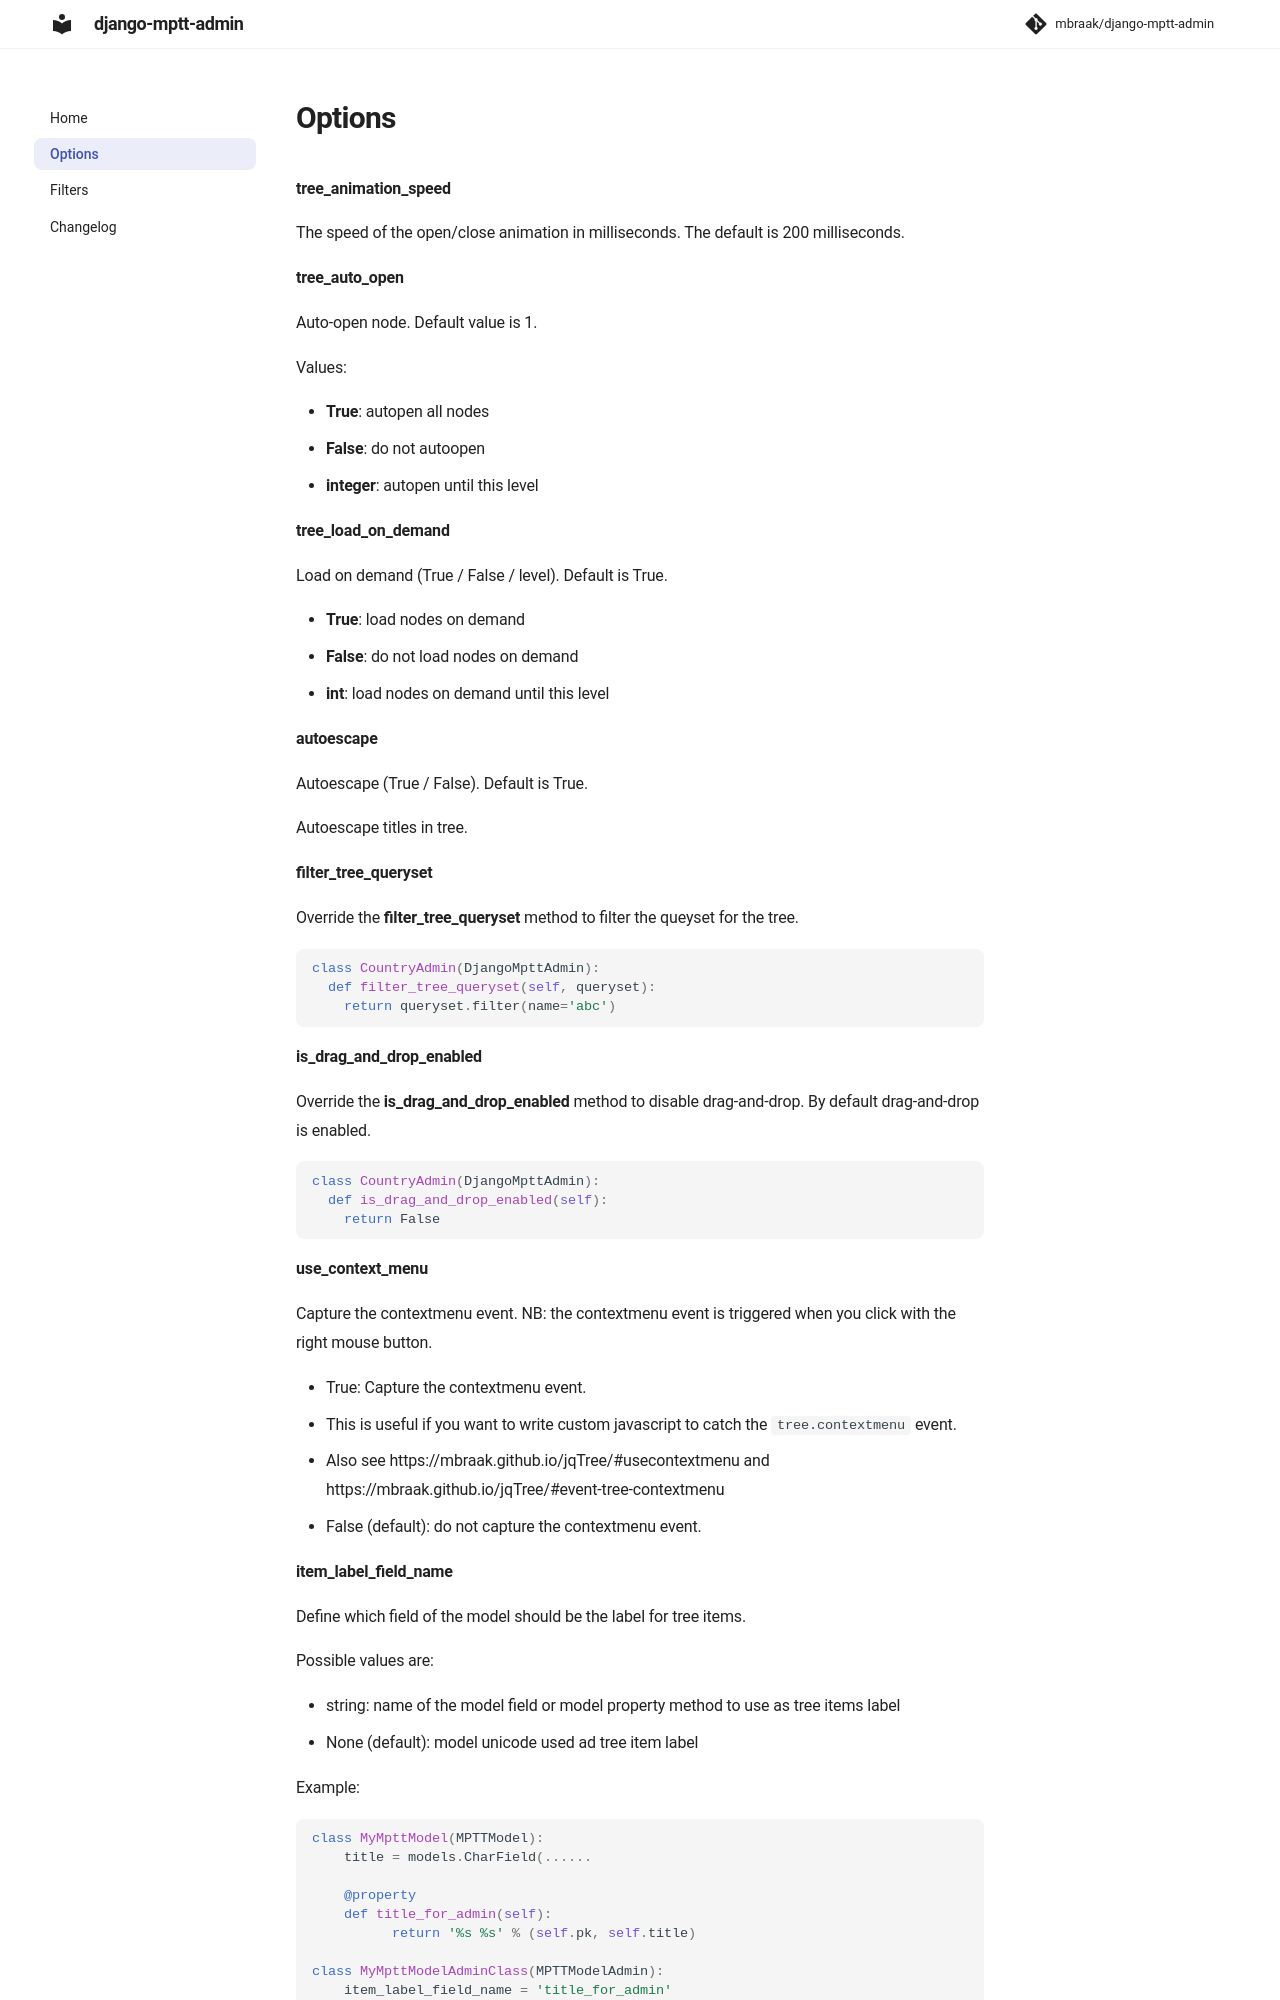

repository: mbraak/django-mptt-admin · page: options/index.html · generator: mkdocs

# Options

**tree_animation_speed**

The speed of the open/close animation in milliseconds. The default is 200 milliseconds.

**tree_auto_open**

Auto-open node. Default value is 1.

Values:

- **True**: autopen all nodes
- **False**: do not autoopen
- **integer**: autopen until this level

**tree_load_on_demand**

Load on demand (True / False / level). Default is True.

- **True**: load nodes on demand
- **False**: do not load nodes on demand
- **int**: load nodes on demand until this level

**autoescape**

Autoescape (True / False). Default is True.

Autoescape titles in tree.

**filter_tree_queryset**

Override the **filter_tree_queryset** method to filter the queyset for the tree.

```python
class CountryAdmin(DjangoMpttAdmin):
  def filter_tree_queryset(self, queryset):
    return queryset.filter(name='abc')
```

**is_drag_and_drop_enabled**

Override the **is_drag_and_drop_enabled** method to disable drag-and-drop. By default drag-and-drop is enabled.

```python
class CountryAdmin(DjangoMpttAdmin):
  def is_drag_and_drop_enabled(self):
    return False
```

**use_context_menu**

Capture the contextmenu event. NB: the contextmenu event is triggered when you click with the right mouse button.

- True: Capture the contextmenu event.
  - This is useful if you want to write custom javascript to catch the `tree.contextmenu` event.
  - Also see https://mbraak.github.io/jqTree/#usecontextmenu and https://mbraak.github.io/jqTree/#event-tree-contextmenu
- False (default): do not capture the contextmenu event.

**item_label_field_name**

Define which field of the model should be the label for tree items.

Possible values are:

- string: name of the model field or model property method to use as tree items label
- None (default): model unicode used ad tree item label

Example:

```python
class MyMpttModel(MPTTModel):
    title = models.CharField(......
